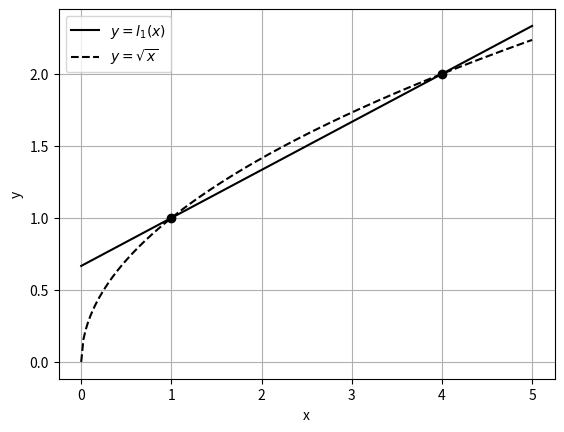

Recreate this plot in Python. (Note: this script raises an exception after producing the figure.)
import matplotlib.pyplot as plt
import numpy as np

def lagrange(x, xList, yList):
    ans = 0
    for currX, currY in zip(xList, yList):
        prod = float(currY)
        for xi in xList:
            if xi != currX:
                prod*=(x-xi)/(currX-xi)
        ans += prod
    return ans

def numpyLagrange(x, xList, yList):
    y = []
    for xi in x:
        y.append(lagrange(xi, xList, yList))
    return np.array(y)

xList = [1.0, 4.0]
yList = [1.0, 2.0]
x = np.linspace(start = 0, stop = 5, num = 200)

plt.plot(x, numpyLagrange(x, xList, yList), 'k', label = r"$y = l_1(x)$")
plt.plot(xList, yList, 'ko')
plt.plot(x, x**(0.5), 'k--', label = r"$y = \sqrt{x}$")
plt.xlabel(r"x")
plt.ylabel(r"y")
plt.grid(True)
plt.legend()
plt.savefig("plots/q1.png", format = "png", dpi = 350)
